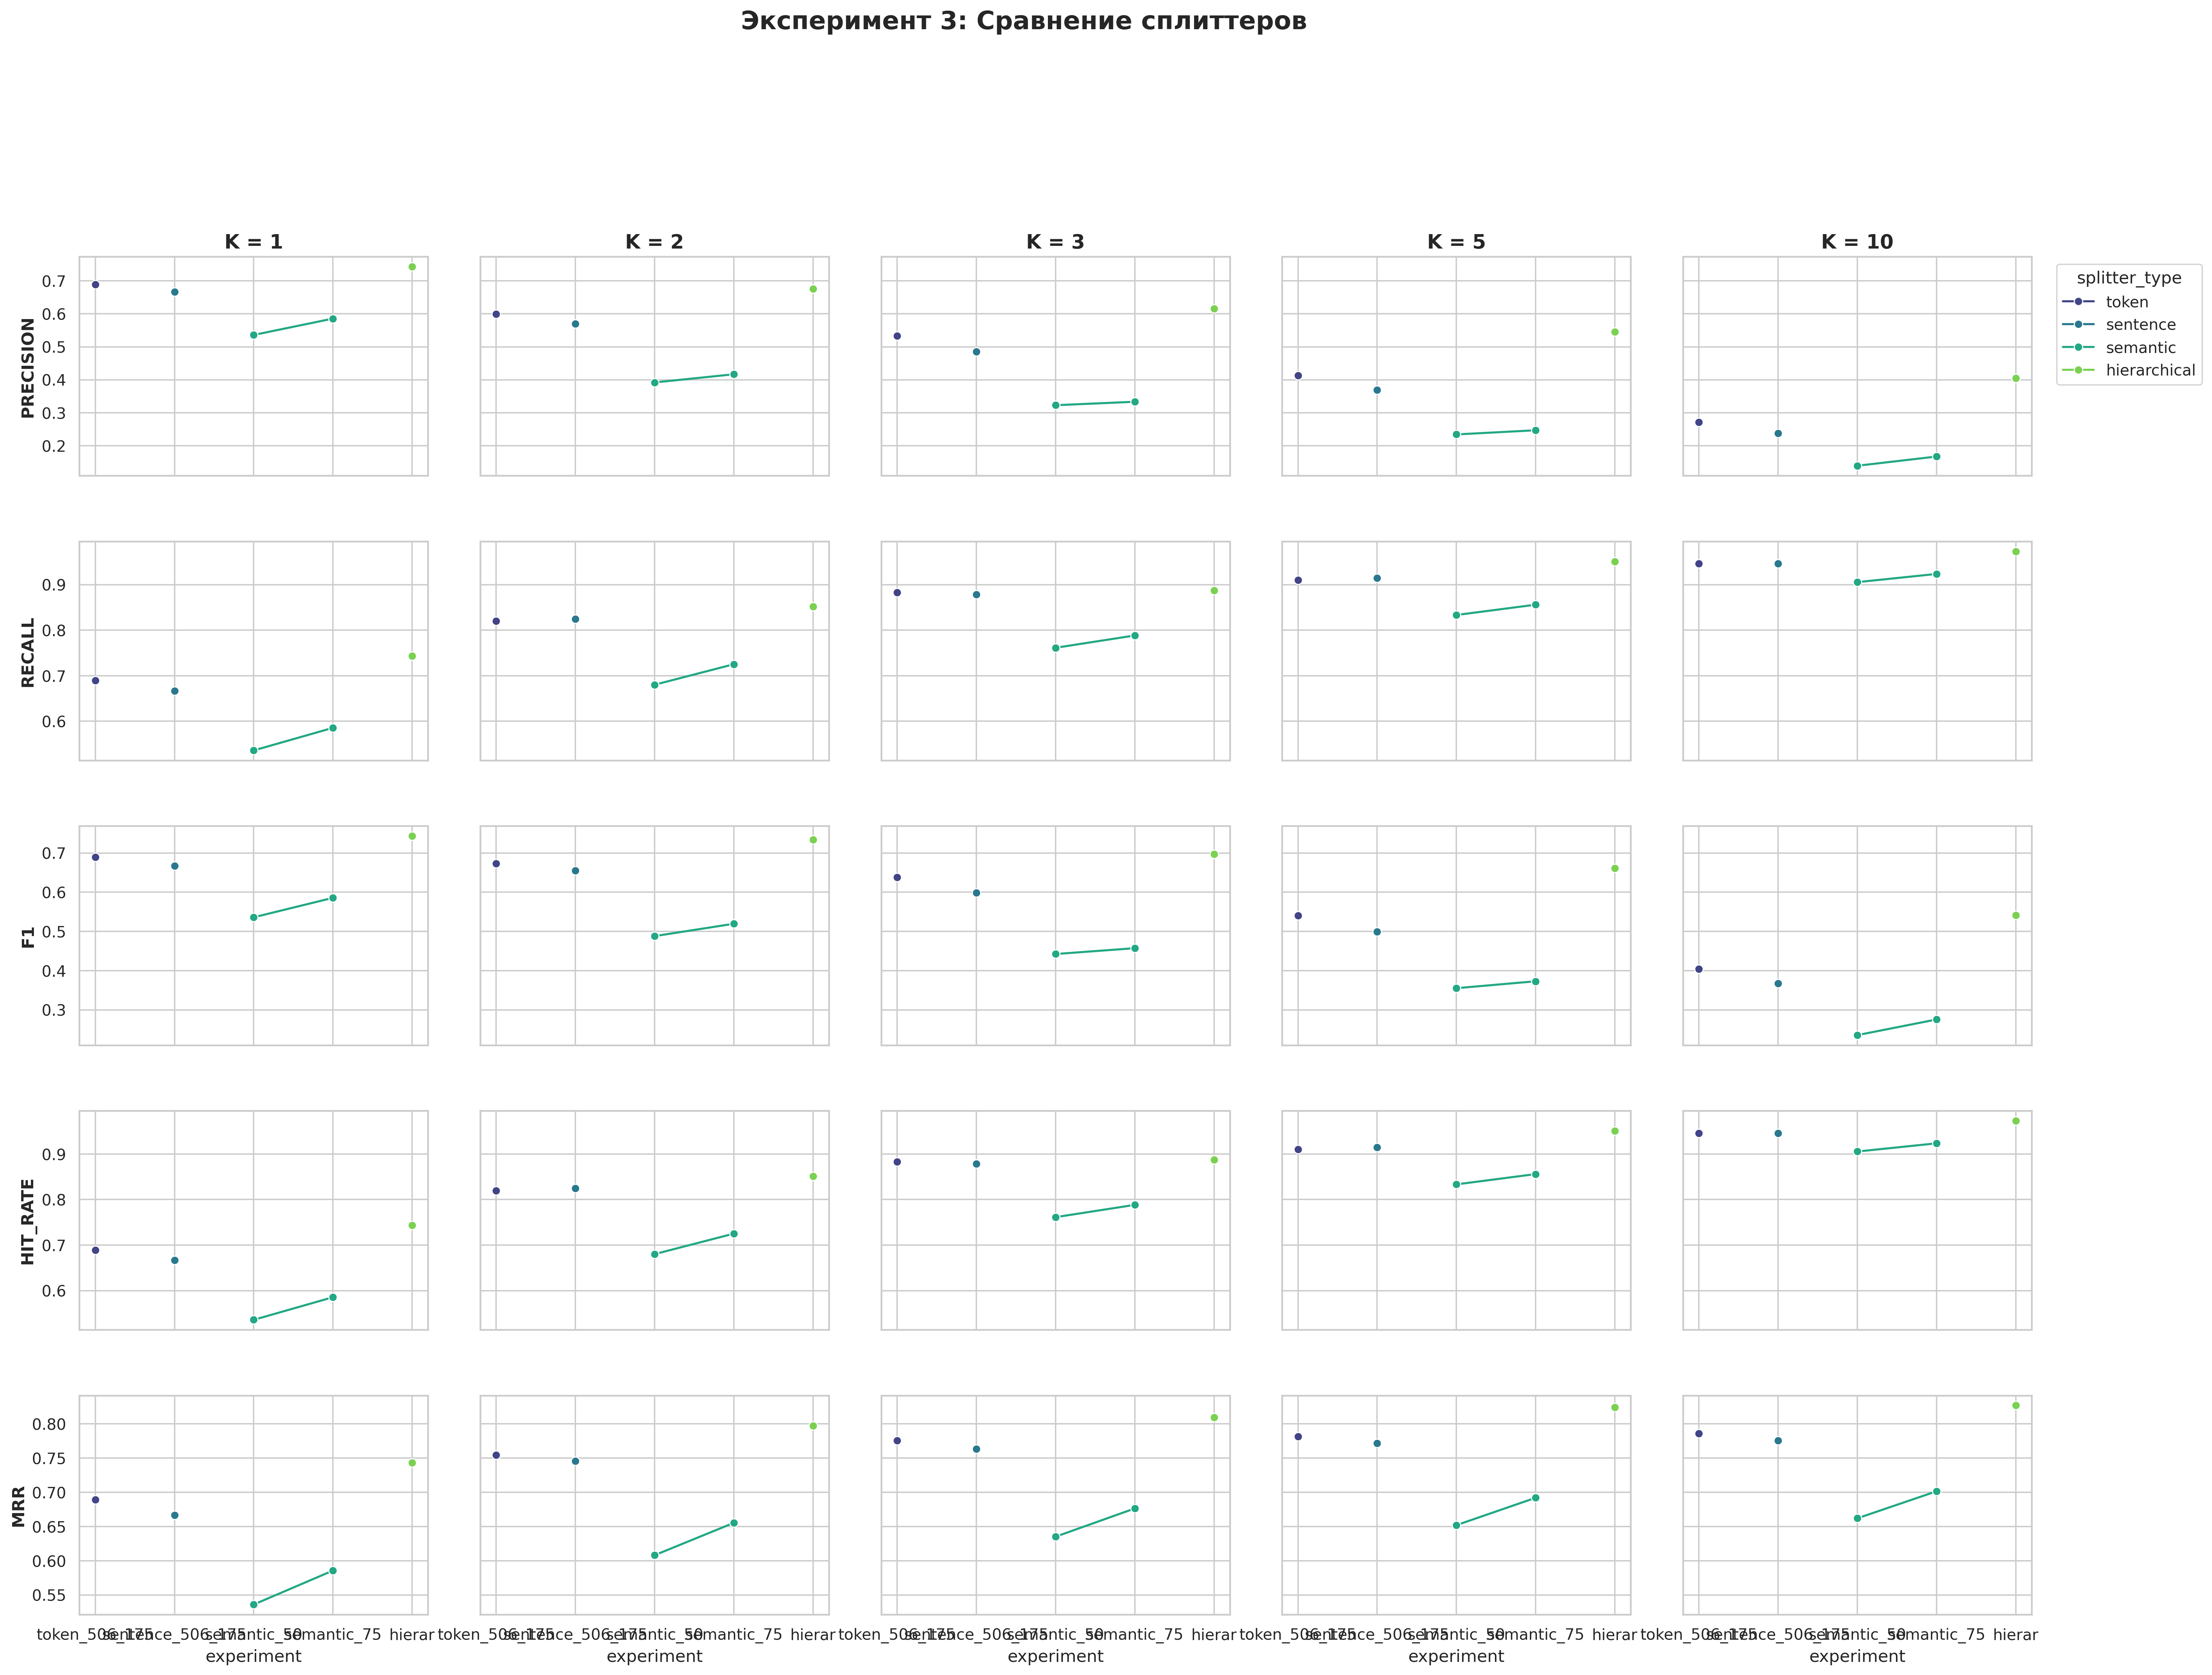

Values plotted in this chart, from the file beside it:
precision@k, recall@k, f1@k, hit_rate@k, mrr@k, experiment, collection, k, chunk_size, chunk_overlap, splitter_type
0.6847, 0.6847, 0.6847, 0.6847, 0.6847, token_506_175, wb_token_506_175, 1, 506, 175, token
0.5991, 0.8198, 0.6727, 0.8198, 0.7523, token_506_175, wb_token_506_175, 2, 506, 175, token
0.5315, 0.8829, 0.6378, 0.8829, 0.7733, token_506_175, wb_token_506_175, 3, 506, 175, token
0.4126, 0.9099, 0.5398, 0.9099, 0.7794, token_506_175, wb_token_506_175, 5, 506, 175, token
0.2716, 0.9459, 0.4044, 0.9459, 0.7836, token_506_175, wb_token_506_175, 10, 506, 175, token
0.6622, 0.6622, 0.6622, 0.6622, 0.6622, sentence_506_175, wb_sentence_506_175, 1, 506, 175, sentence
0.5676, 0.8243, 0.6532, 0.8243, 0.7432, sentence_506_175, wb_sentence_506_175, 2, 506, 175, sentence
0.485, 0.8784, 0.5986, 0.8784, 0.7613, sentence_506_175, wb_sentence_506_175, 3, 506, 175, sentence
0.3694, 0.9144, 0.4991, 0.9144, 0.7691, sentence_506_175, wb_sentence_506_175, 5, 506, 175, sentence
0.2378, 0.9459, 0.3674, 0.9459, 0.773, sentence_506_175, wb_sentence_506_175, 10, 506, 175, sentence
0.536, 0.536, 0.536, 0.536, 0.536, semantic_50, wb_semantic_50, 1, 500, 200, semantic
0.3896, 0.6757, 0.485, 0.6757, 0.6059, semantic_50, wb_semantic_50, 2, 500, 200, semantic
0.3243, 0.7658, 0.4446, 0.7658, 0.6359, semantic_50, wb_semantic_50, 3, 500, 200, semantic
0.2342, 0.8333, 0.3552, 0.8333, 0.6514, semantic_50, wb_semantic_50, 5, 500, 200, semantic
0.1392, 0.9054, 0.2355, 0.9054, 0.6614, semantic_50, wb_semantic_50, 10, 500, 200, semantic
0.5856, 0.5856, 0.5856, 0.5856, 0.5856, semantic_75, wb_semantic_75, 1, 500, 200, semantic
0.4167, 0.7252, 0.5195, 0.7252, 0.6554, semantic_75, wb_semantic_75, 2, 500, 200, semantic
0.3333, 0.7883, 0.4572, 0.7883, 0.6764, semantic_75, wb_semantic_75, 3, 500, 200, semantic
0.2477, 0.8559, 0.3738, 0.8559, 0.692, semantic_75, wb_semantic_75, 5, 500, 200, semantic
0.1667, 0.9234, 0.2747, 0.9234, 0.7016, semantic_75, wb_semantic_75, 10, 500, 200, semantic
0.7342, 0.7342, 0.7342, 0.7342, 0.7342, hierar, wb_hierar, 1, 500, 200, hierarchical
0.6734, 0.8468, 0.7312, 0.8468, 0.7905, hierar, wb_hierar, 2, 500, 200, hierarchical
0.6156, 0.8874, 0.6973, 0.8874, 0.8041, hierar, wb_hierar, 3, 500, 200, hierarchical
0.545, 0.9505, 0.6603, 0.9505, 0.8191, hierar, wb_hierar, 5, 500, 200, hierarchical
0.405, 0.973, 0.5412, 0.973, 0.8219, hierar, wb_hierar, 10, 500, 200, hierarchical
